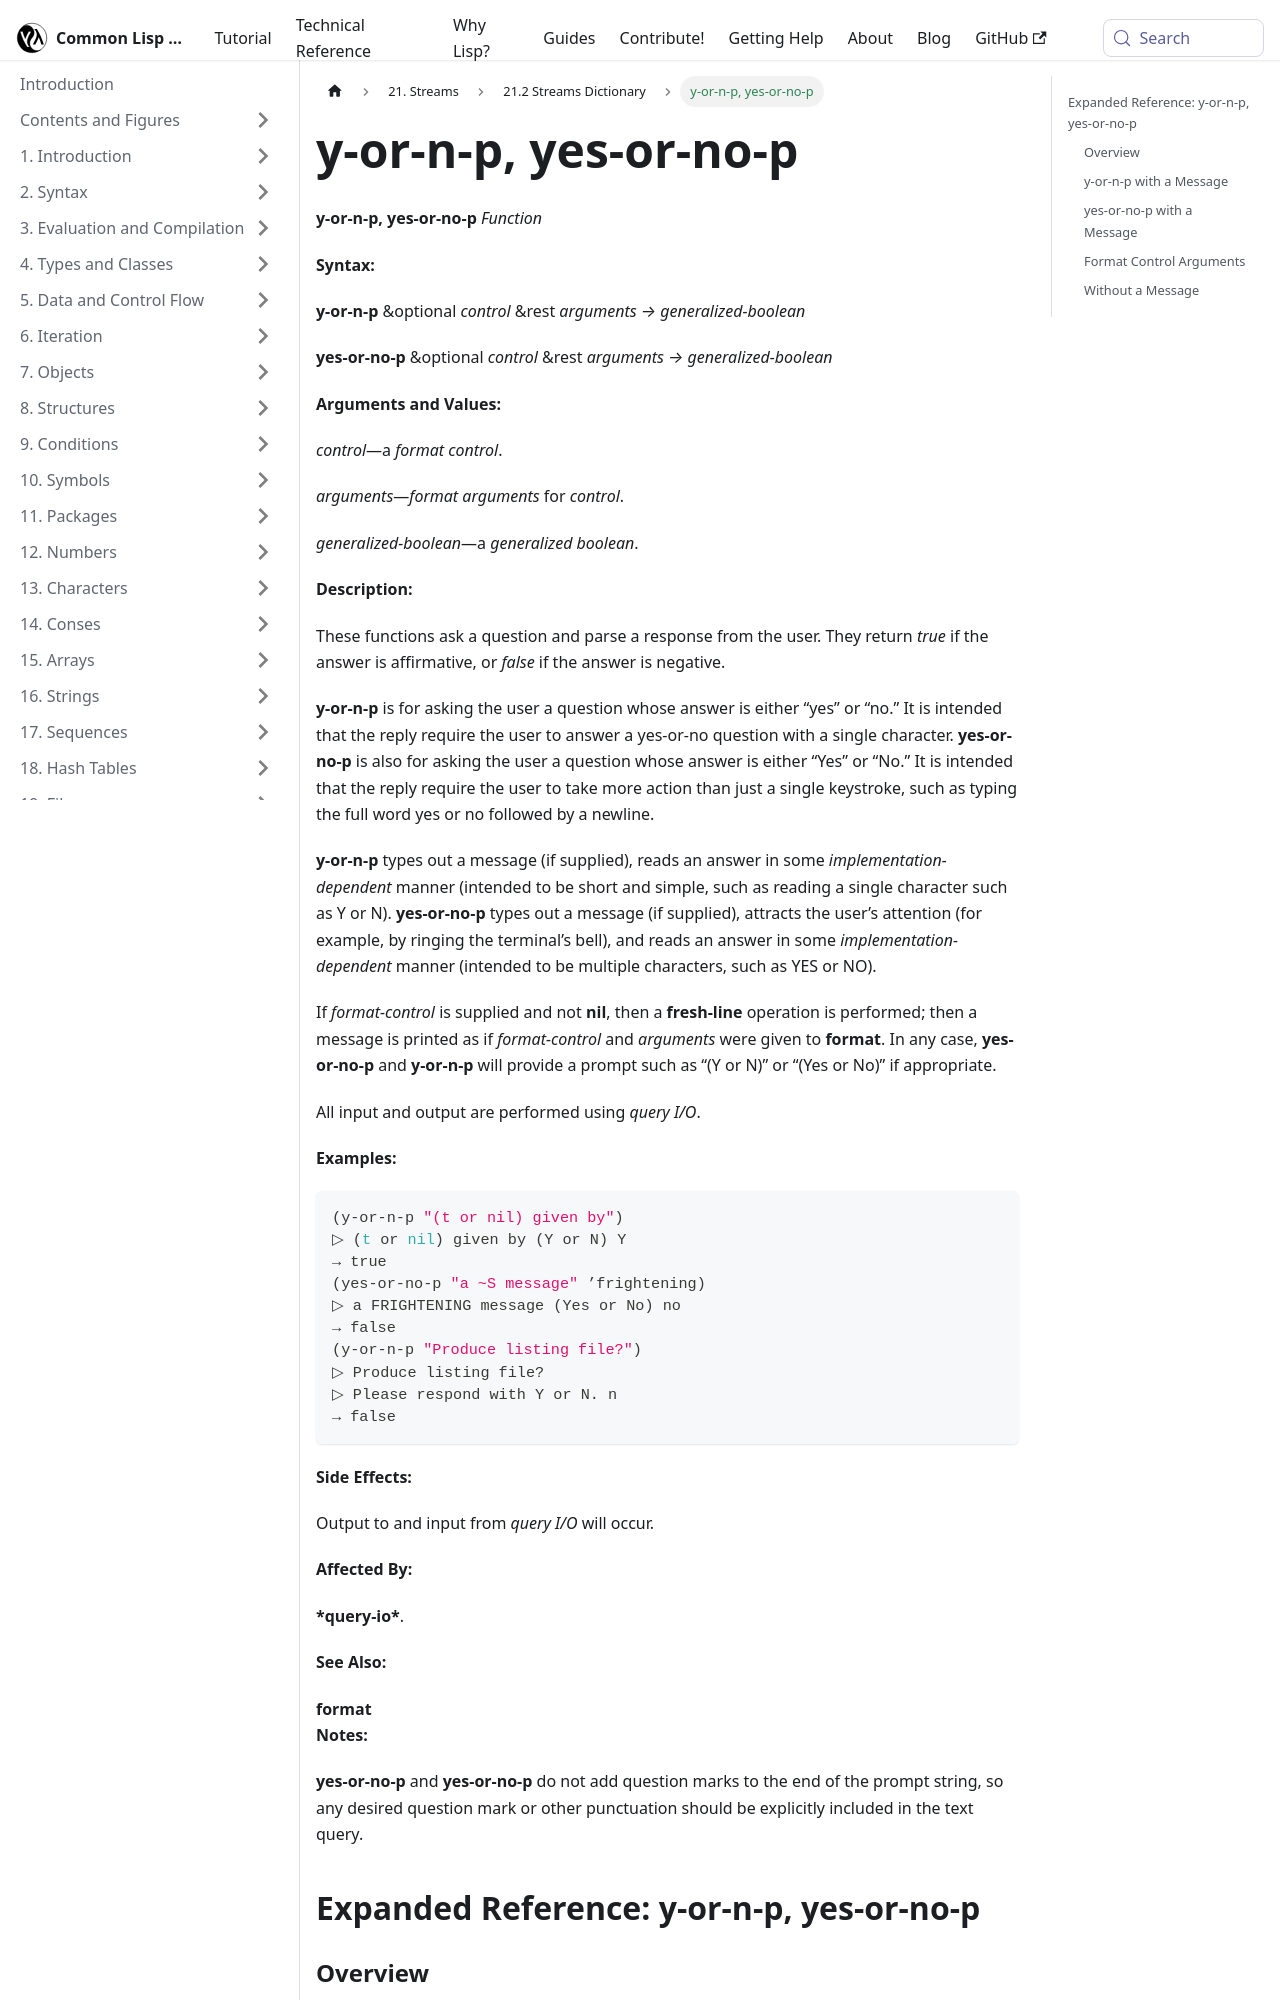

repository: lisp-docs/cl-language-reference · page: chap-21/cb-c-dictionary/y-or-n-p_yes-or-no-p_function.html · generator: docusaurus

---
title: "y-or-n-p, yes-or-no-p"
---

# y-or-n-p, yes-or-no-p

import YOrNPFunction from './_y-or-n-p_yes-or-no-p_function.md';

<YOrNPFunction />

## Expanded Reference: y-or-n-p, yes-or-no-p

### Overview

`y-or-n-p` and `yes-or-no-p` are interactive functions that ask the user a yes/no question via `*query-io*` and return a generalized boolean. They require user interaction and cannot be demonstrated in non-interactive examples.

### y-or-n-p with a Message

`y-or-n-p` expects a quick single-character response (e.g., Y or N).

```lisp
;; Interactive usage (requires user input):
;; (y-or-n-p "Save changes?")
;; prints: Save changes? (Y or N)
;; If user types Y: returns T
;; If user types N: returns NIL
```
